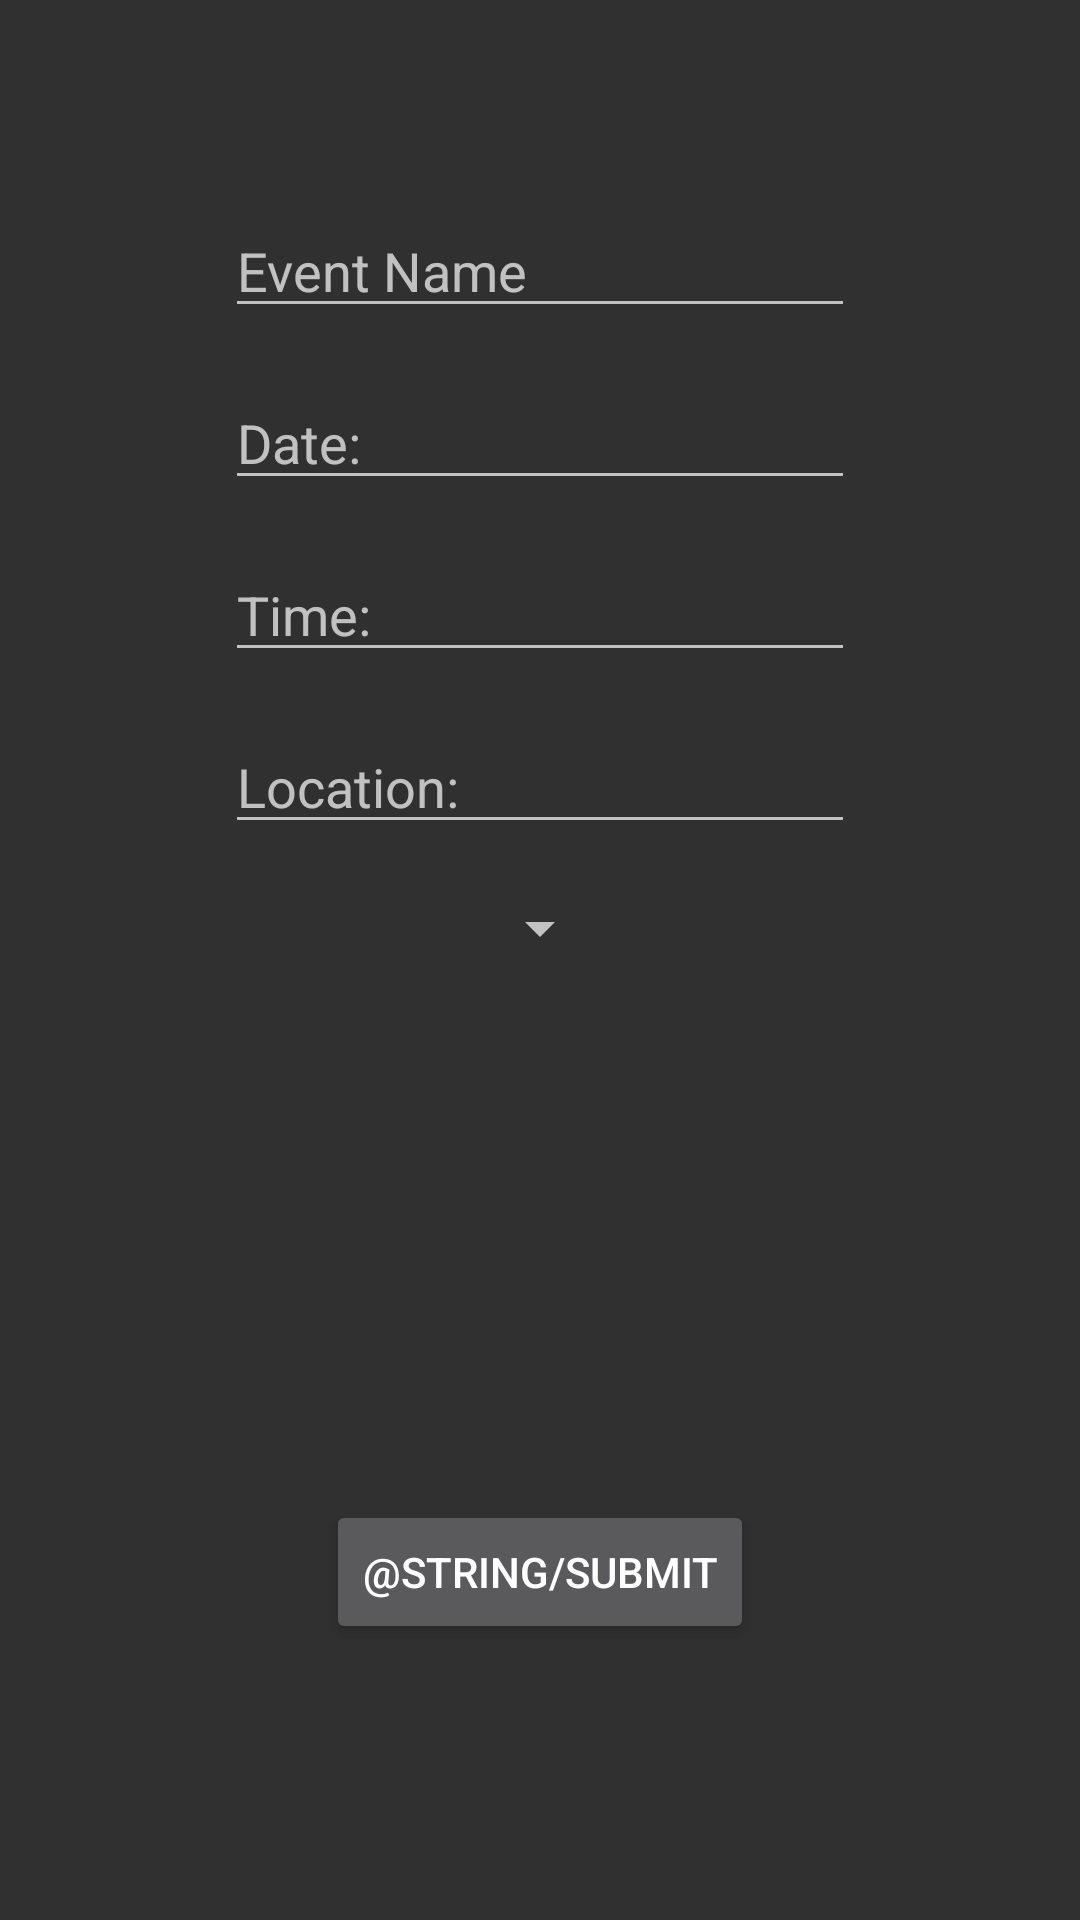

This screen was rendered from an Android layout file. Write that file and the resources it references.
<!-- AndroidManifest.xml: application theme AppTheme -->
<!-- res/layout/activity_event_create.xml -->
<?xml version="1.0" encoding="utf-8"?>
<android.support.constraint.ConstraintLayout xmlns:android="http://schemas.android.com/apk/res/android"
    xmlns:app="http://schemas.android.com/apk/res-auto"
    xmlns:tools="http://schemas.android.com/tools"
    android:layout_width="match_parent"
    android:layout_height="match_parent"
    tools:context=".EventCreateActivity">

    <EditText
        android:id="@+id/eventNameEditText"
        android:layout_width="wrap_content"
        android:layout_height="wrap_content"
        android:layout_marginStart="8dp"
        android:layout_marginLeft="8dp"
        android:layout_marginTop="68dp"
        android:layout_marginEnd="8dp"
        android:layout_marginRight="8dp"
        android:ems="10"
        android:hint="@string/event_name"
        android:importantForAutofill="no"
        android:inputType="text"
        app:layout_constraintEnd_toEndOf="parent"
        app:layout_constraintStart_toStartOf="parent"
        app:layout_constraintTop_toTopOf="parent" />

    <Button
        android:id="@+id/submitButton"
        android:layout_width="wrap_content"
        android:layout_height="wrap_content"
        android:layout_marginStart="16dp"
        android:layout_marginLeft="16dp"
        android:layout_marginEnd="16dp"
        android:layout_marginRight="16dp"
        android:layout_marginBottom="92dp"
        android:text="@string/submit"
        app:layout_constraintBottom_toBottomOf="parent"
        app:layout_constraintEnd_toEndOf="parent"
        app:layout_constraintStart_toStartOf="parent" />

    <EditText
        android:id="@+id/dateEditText"
        android:layout_width="wrap_content"
        android:layout_height="wrap_content"
        android:layout_marginStart="16dp"
        android:layout_marginLeft="16dp"
        android:layout_marginTop="16dp"
        android:layout_marginEnd="16dp"
        android:layout_marginRight="16dp"
        android:ems="10"
        android:hint="@string/event_date"
        android:importantForAutofill="no"
        android:clickable="true"
        android:focusable="false"
        android:inputType="date"
        app:layout_constraintEnd_toEndOf="parent"
        app:layout_constraintStart_toStartOf="parent"
        app:layout_constraintTop_toBottomOf="@+id/eventNameEditText" />

    <EditText
        android:id="@+id/timeEditText"
        android:layout_width="wrap_content"
        android:layout_height="wrap_content"
        android:layout_marginStart="16dp"
        android:layout_marginLeft="16dp"
        android:layout_marginTop="16dp"
        android:layout_marginEnd="16dp"
        android:layout_marginRight="16dp"
        android:ems="10"
        android:hint="@string/event_time"
        android:inputType="time"
        android:autofillHints="@string/location_placeholder"
        app:layout_constraintEnd_toEndOf="parent"
        app:layout_constraintStart_toStartOf="parent"
        app:layout_constraintTop_toBottomOf="@+id/dateEditText" />

    <EditText
        android:id="@+id/locationEditText"
        android:layout_width="wrap_content"
        android:layout_height="wrap_content"
        android:layout_marginStart="16dp"
        android:layout_marginLeft="16dp"
        android:layout_marginTop="16dp"
        android:layout_marginEnd="16dp"
        android:layout_marginRight="16dp"
        android:ems="10"
        android:hint="@string/event_location"
        android:inputType="textPostalAddress"
        app:layout_constraintEnd_toEndOf="parent"
        app:layout_constraintStart_toStartOf="parent"
        app:layout_constraintTop_toBottomOf="@+id/timeEditText" />

    <Spinner
        android:id="@+id/categorySpinner"
        android:layout_width="wrap_content"
        android:layout_height="wrap_content"
        android:layout_marginStart="16dp"
        android:layout_marginLeft="16dp"
        android:layout_marginTop="16dp"
        android:layout_marginEnd="16dp"
        android:layout_marginRight="16dp"
        app:layout_constraintEnd_toEndOf="parent"
        app:layout_constraintStart_toStartOf="parent"
        app:layout_constraintTop_toBottomOf="@+id/locationEditText" />

</android.support.constraint.ConstraintLayout>
<!-- resources referenced by this layout -->
<resources>
  <string name="event_date">Date:</string>
  <string name="event_location">Location:</string>
  <string name="event_name">Event Name</string>
  <string name="event_time">Time:</string>
  <style name="AppTheme" parent="Theme.AppCompat">
          
          <item name="colorPrimary">@color/colorPrimary</item>
          <item name="colorPrimaryDark">@color/colorPrimaryDark</item>
          <item name="colorAccent">@color/colorAccent</item>
          <item name="android:textColor">@color/colorAccent</item>
      </style>
  <color name="colorPrimary">#00008577</color>
  <color name="colorPrimaryDark">#000000</color>
  <color name="colorAccent">#FFFFFF</color>
</resources>
